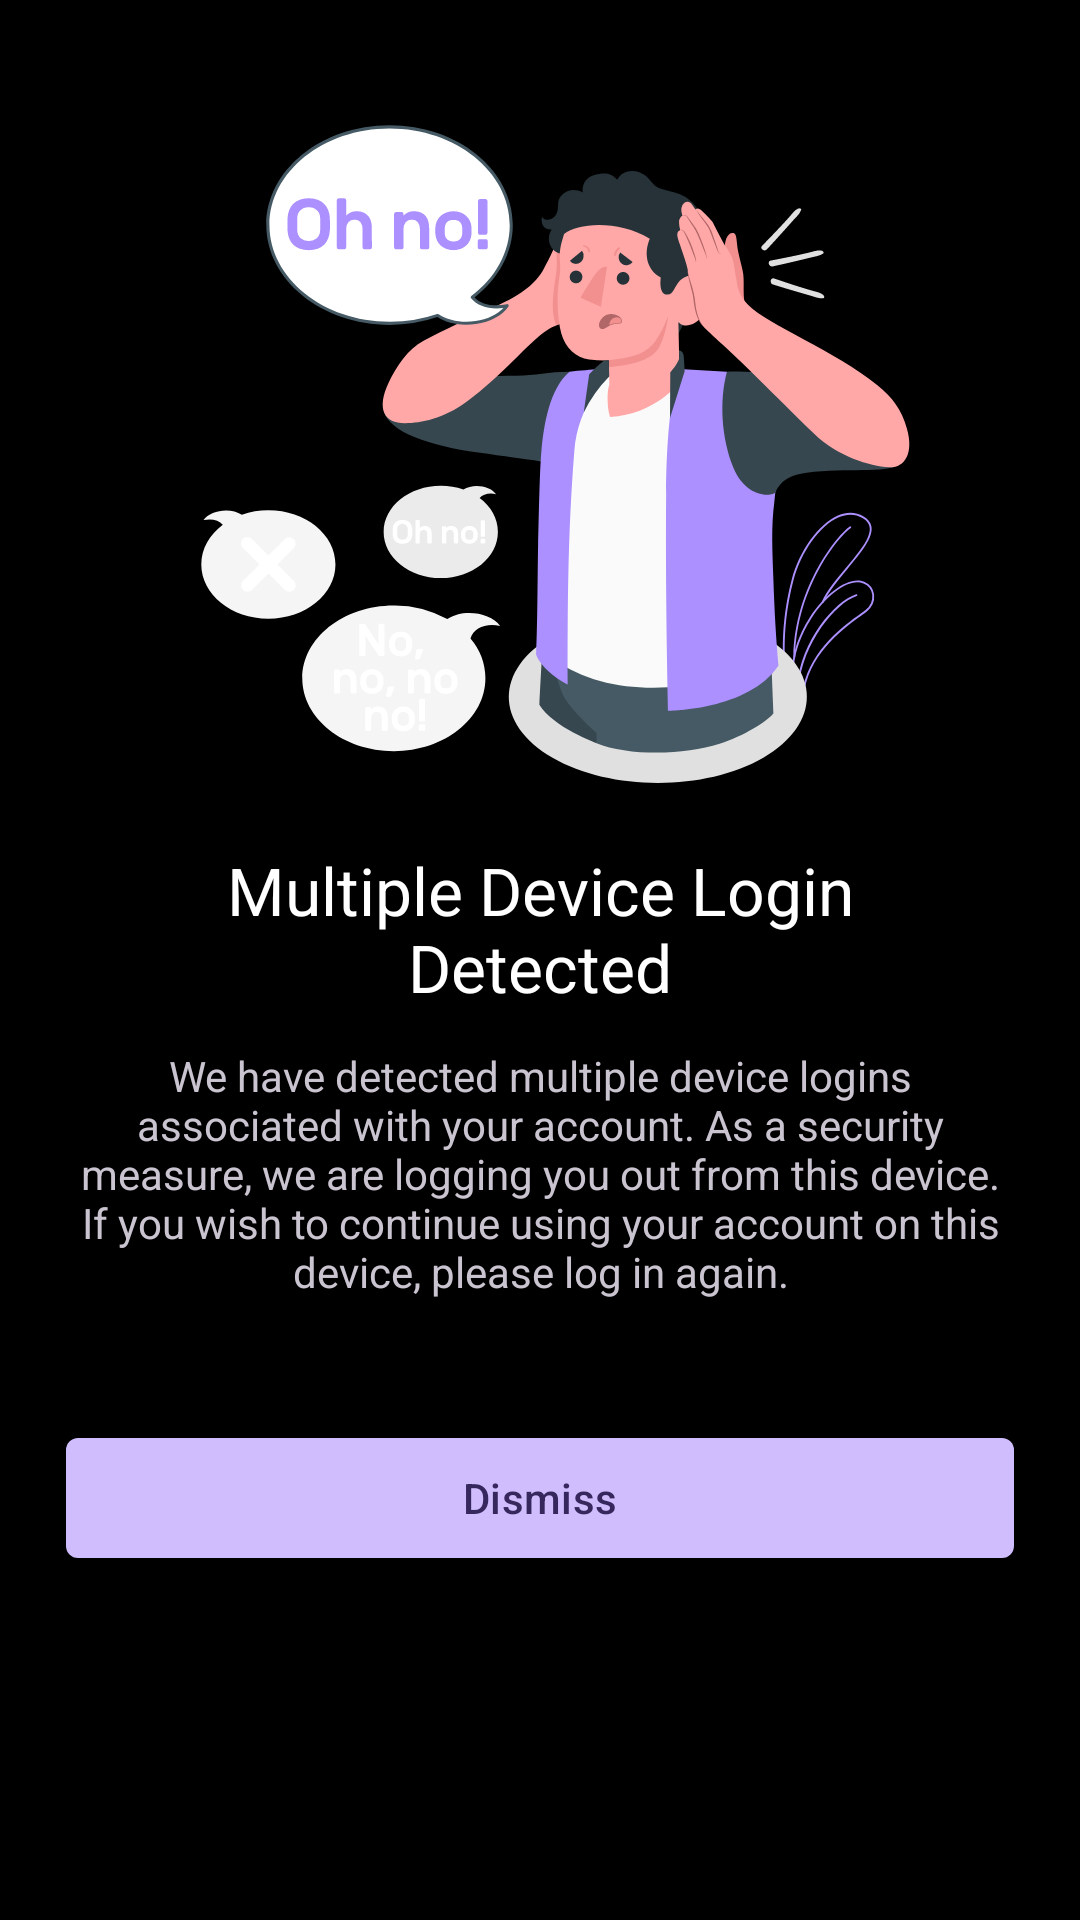

Produce the Android XML layout that renders to this screen, including the resource entries it uses.
<!-- AndroidManifest.xml: application theme AppTheme -->
<!-- res/layout/dialog_multiple_login_detected.xml -->
<?xml version="1.0" encoding="utf-8"?>
<LinearLayout xmlns:android="http://schemas.android.com/apk/res/android"
    xmlns:app="http://schemas.android.com/apk/res-auto"
    android:layout_width="match_parent"
    android:layout_height="wrap_content"
    android:background="@color/black"
    android:gravity="center_horizontal"
    android:orientation="vertical"
    android:paddingHorizontal="22dp"
    android:paddingVertical="22dp">

    <ImageView
        android:layout_width="260dp"
        android:layout_height="260dp"
        android:src="@drawable/multiple_login_detected_icon">

    </ImageView>

    <com.google.android.material.textview.MaterialTextView
        android:layout_width="match_parent"
        android:layout_height="wrap_content"
        android:paddingHorizontal="12dp"
        android:text="@string/multiple_device_login_detected"
        android:textAlignment="center"
        android:textColor="@color/white"
        android:textSize="22sp"
        app:fontFamily="@font/montserrat_medium">

    </com.google.android.material.textview.MaterialTextView>

    <com.google.android.material.textview.MaterialTextView
        android:layout_width="match_parent"
        android:layout_height="wrap_content"
        android:layout_marginTop="12dp"
        android:text="@string/we_have_detected_multiple_device_logins_associated_with_your_account_as_a_security_measure_we_are_logging_you_out_from_this_device_if_you_wish_to_continue_using_your_account_on_this_device_please_log_in_again"
        android:textAlignment="center"
        android:textSize="14sp"
        app:fontFamily="@font/montserrat">

    </com.google.android.material.textview.MaterialTextView>

    <com.google.android.material.button.MaterialButton
        android:id="@+id/dismissButton"
        android:layout_width="match_parent"
        android:layout_height="wrap_content"
        android:layout_marginTop="42dp"
        android:text="@string/dismiss"
        android:textColor="@color/md_theme_onPrimary"
        app:backgroundTint="@color/md_theme_primary"
        app:cornerRadius="4dp">

    </com.google.android.material.button.MaterialButton>

</LinearLayout>
<!-- resources referenced by this layout -->
<resources>
  <color name="black">#000000</color>
  <color name="md_theme_onPrimary">#36275D</color>
  <color name="md_theme_primary">#CFBDFE</color>
  <color name="white">#FFFFFF</color>
  <string name="dismiss">Dismiss</string>
  <string name="multiple_device_login_detected">Multiple Device Login Detected</string>
  <string name="we_have_detected_multiple_device_logins_associated_with_your_account_as_a_security_measure_we_are_logging_you_out_from_this_device_if_you_wish_to_continue_using_your_account_on_this_device_please_log_in_again">We have detected multiple device logins associated with your account. As a security measure, we are logging you out from this device. If you wish to continue using your account on this device, please log in again.</string>
  <color name="md_theme_primaryContainer">#4D3D75</color>
  <color name="md_theme_onPrimaryContainer">#E9DDFF</color>
  <color name="md_theme_secondary">#CFBDFE</color>
  <color name="md_theme_onSecondary">#36275D</color>
  <color name="md_theme_secondaryContainer">#4D3D75</color>
  <color name="md_theme_onSecondaryContainer">#E9DDFF</color>
  <color name="md_theme_tertiary">#C0C1FF</color>
  <color name="md_theme_onTertiary">#282A60</color>
  <color name="md_theme_tertiaryContainer">#3F4178</color>
  <color name="md_theme_onTertiaryContainer">#E1E0FF</color>
  <color name="md_theme_error">#FFB4A8</color>
  <color name="md_theme_onError">#561E17</color>
  <color name="md_theme_errorContainer">#73342B</color>
  <color name="md_theme_onErrorContainer">#FFDAD5</color>
  <color name="md_theme_background">#000000</color>
  <color name="md_theme_onBackground">#E6E0E9</color>
  <color name="md_theme_surface">#141218</color>
  <color name="md_theme_onSurface">#E6E0E9</color>
  <color name="md_theme_surfaceVariant">#49454E</color>
  <color name="md_theme_onSurfaceVariant">#CAC4CF</color>
  <color name="md_theme_outline">#948F99</color>
  <color name="md_theme_outlineVariant">#49454E</color>
  <color name="md_theme_inverseSurface">#E6E0E9</color>
  <color name="md_theme_inverseOnSurface">#322F35</color>
  <color name="md_theme_inversePrimary">#65558F</color>
  <color name="md_theme_primaryFixed">#E9DDFF</color>
  <color name="md_theme_onPrimaryFixed">#201047</color>
  <color name="md_theme_primaryFixedDim">#CFBDFE</color>
  <color name="md_theme_onPrimaryFixedVariant">#4D3D75</color>
  <color name="md_theme_secondaryFixed">#E9DDFF</color>
  <color name="md_theme_onSecondaryFixed">#201047</color>
  <color name="md_theme_secondaryFixedDim">#CFBDFE</color>
  <color name="md_theme_onSecondaryFixedVariant">#4D3D75</color>
  <color name="md_theme_tertiaryFixed">#E1E0FF</color>
  <color name="md_theme_onTertiaryFixed">#12144B</color>
  <color name="md_theme_tertiaryFixedDim">#C0C1FF</color>
  <color name="md_theme_onTertiaryFixedVariant">#3F4178</color>
  <color name="md_theme_surfaceDim">#141218</color>
  <color name="md_theme_surfaceBright">#3B383E</color>
  <color name="md_theme_surfaceContainerLowest">#0F0D13</color>
  <color name="md_theme_surfaceContainerLow">#1D1B20</color>
  <color name="md_theme_surfaceContainer">#211F24</color>
  <color name="md_theme_surfaceContainerHigh">#2B292F</color>
  <color name="md_theme_surfaceContainerHighest">#36343A</color>
</resources>
